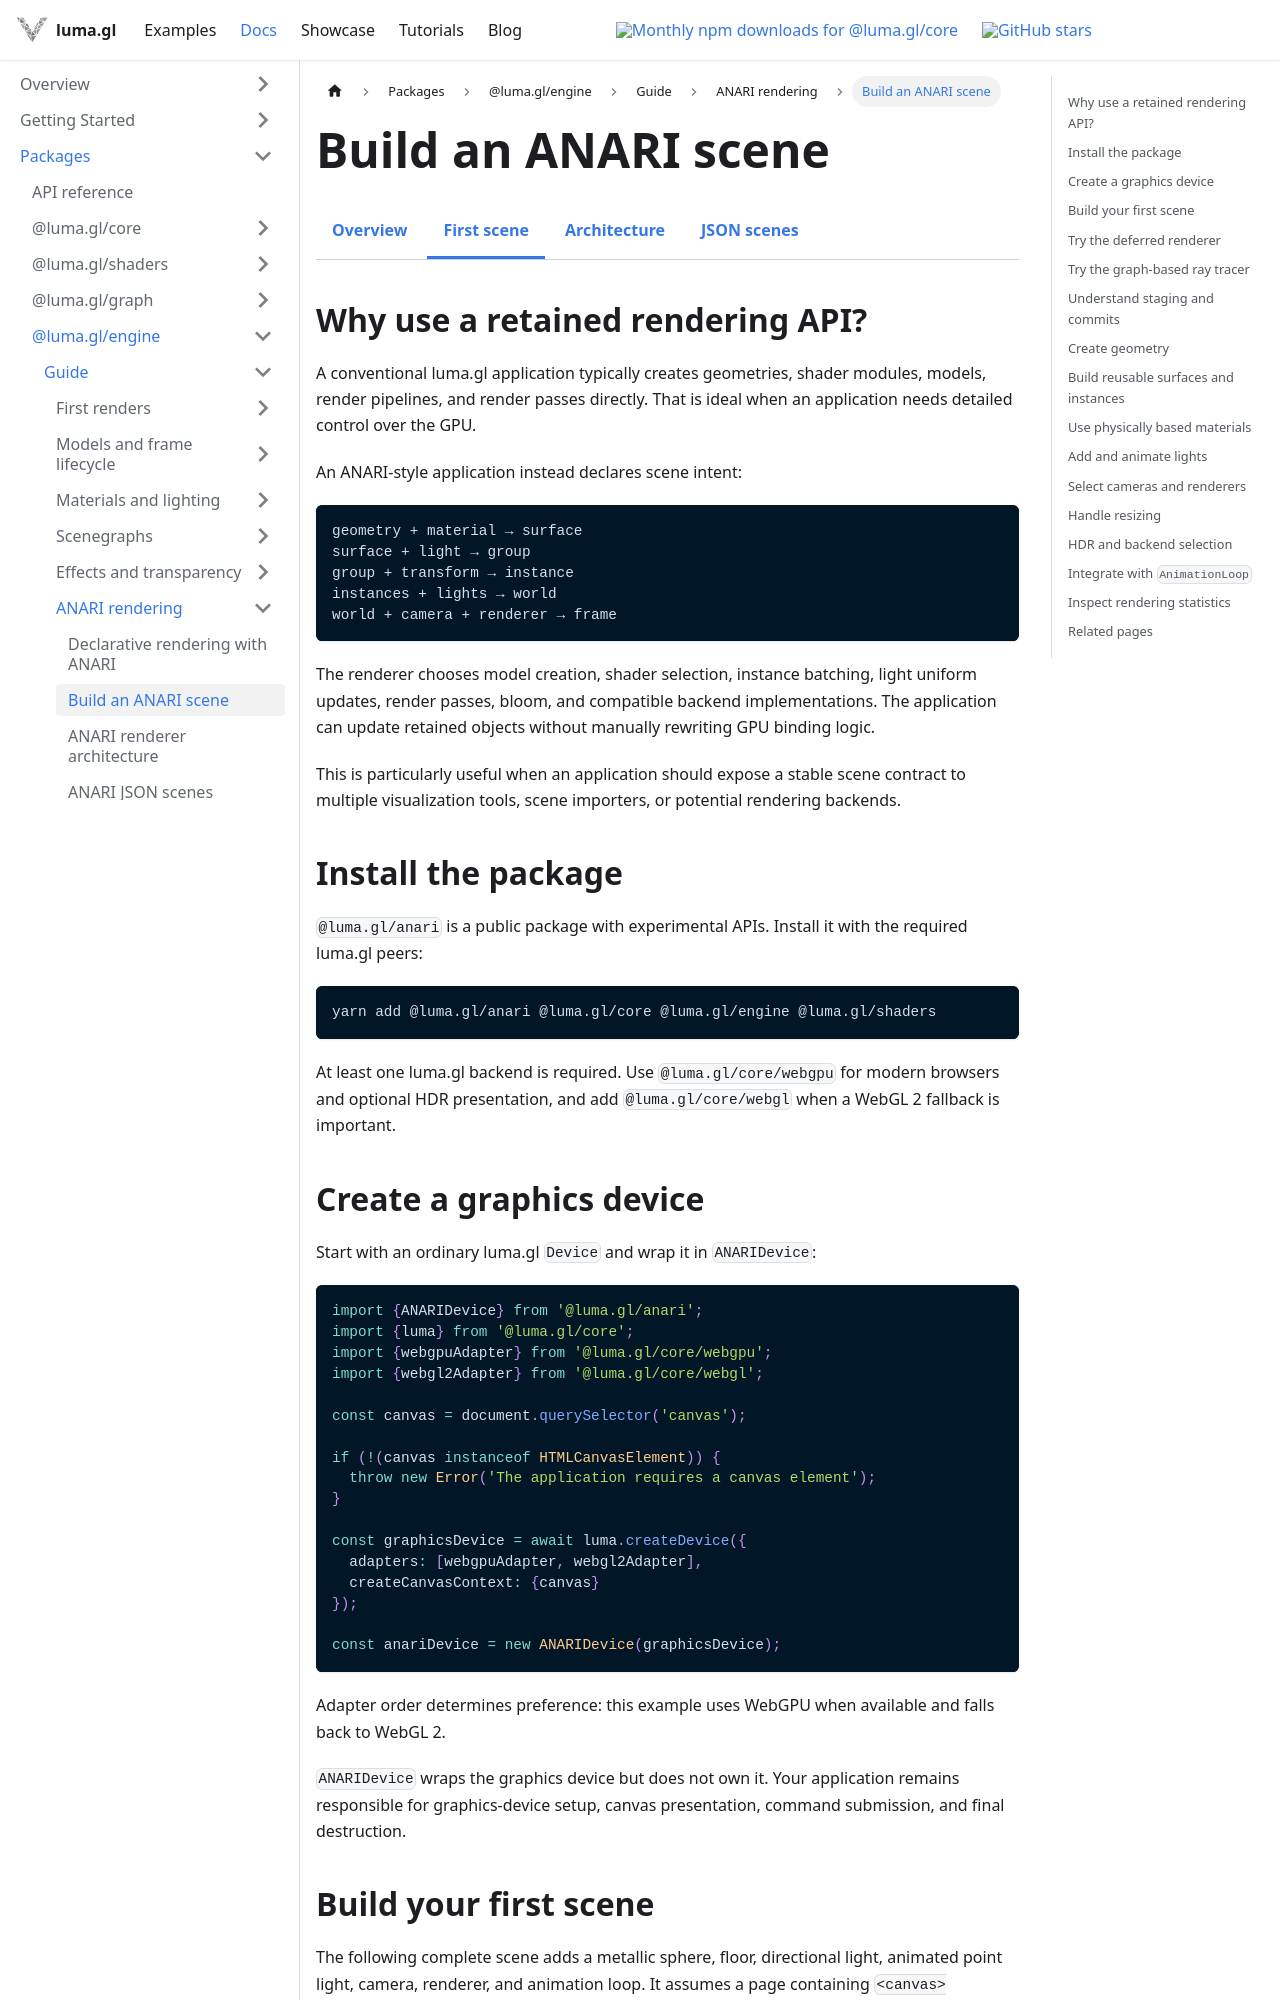

repository: visgl/luma.gl · page: next/docs/api-guide/engine/anari-first-scene.html · generator: docusaurus

---
title: Build an ANARI scene
description: Create, commit, render, resize, animate, and inspect a retained ANARI scene.
---

import {AnariGuideDocsTabs} from '@site/src/components/docs/anari-guide-docs-tabs';

# Build an ANARI scene

<AnariGuideDocsTabs active="first-scene" />

## Why use a retained rendering API?

A conventional luma.gl application typically creates geometries, shader modules, models, render pipelines, and render passes directly. That is ideal when an application needs detailed control over the GPU.

An ANARI-style application instead declares scene intent:

```text
geometry + material → surface
surface + light → group
group + transform → instance
instances + lights → world
world + camera + renderer → frame
```

The renderer chooses model creation, shader selection, instance batching, light uniform updates, render passes, bloom, and compatible backend implementations. The application can update retained objects without manually rewriting GPU binding logic.

This is particularly useful when an application should expose a stable scene contract to multiple visualization tools, scene importers, or potential rendering backends.

## Install the package

`@luma.gl/anari` is a public package with experimental APIs. Install it with the required luma.gl peers:

```bash
yarn add @luma.gl/anari @luma.gl/core @luma.gl/engine @luma.gl/shaders
```

At least one luma.gl backend is required. Use `@luma.gl/core/webgpu` for modern browsers and optional HDR presentation, and add `@luma.gl/core/webgl` when a WebGL 2 fallback is important.

## Create a graphics device

Start with an ordinary luma.gl `Device` and wrap it in `ANARIDevice`:

```ts
import {ANARIDevice} from '@luma.gl/anari';
import {luma} from '@luma.gl/core';
import {webgpuAdapter} from '@luma.gl/core/webgpu';
import {webgl2Adapter} from '@luma.gl/core/webgl';

const canvas = document.querySelector('canvas');

if (!(canvas instanceof HTMLCanvasElement)) {
  throw new Error('The application requires a canvas element');
}

const graphicsDevice = await luma.createDevice({
  adapters: [webgpuAdapter, webgl2Adapter],
  createCanvasContext: {canvas}
});

const anariDevice = new ANARIDevice(graphicsDevice);
```

Adapter order determines preference: this example uses WebGPU when available and falls back to WebGL 2.

`ANARIDevice` wraps the graphics device but does not own it. Your application remains responsible for graphics-device setup, canvas presentation, command submission, and final destruction.
